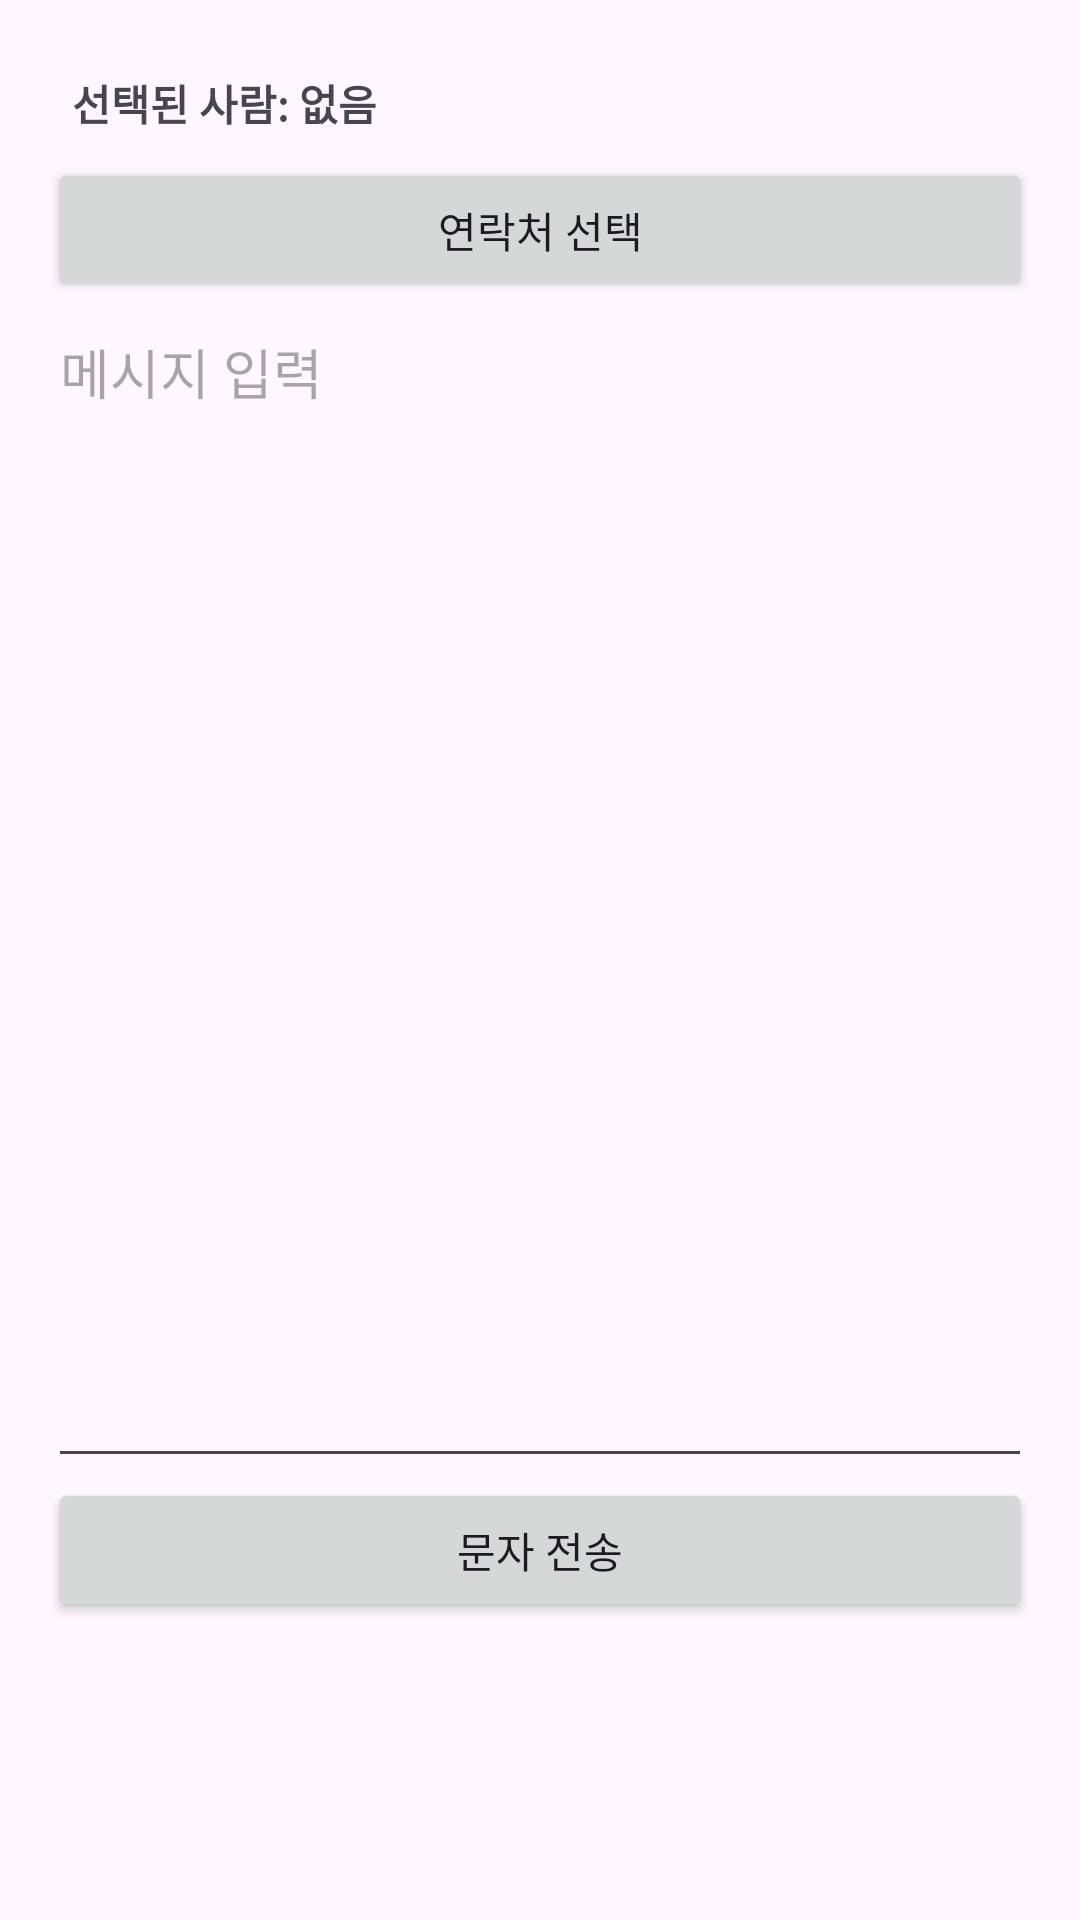

Write the Android layout XML for this screen, with the resource values it uses.
<!-- AndroidManifest.xml: activity theme Theme.Androidsms -->
<!-- res/layout/activity_main.xml -->
<LinearLayout xmlns:android="http://schemas.android.com/apk/res/android"
    android:orientation="vertical"
    android:padding="16dp"
    android:layout_width="match_parent"
    android:layout_height="match_parent">

    <TextView
        android:id="@+id/selectedInfoText"
        android:layout_width="match_parent"
        android:layout_height="wrap_content"
        android:text="선택된 사람: 없음"
        android:textStyle="bold"
        android:padding="8dp"/>

    <Button
        android:id="@+id/pickButton"
        android:layout_width="match_parent"
        android:layout_height="wrap_content"
        android:text="연락처 선택"/>

    <EditText
        android:id="@+id/messageInput"
        android:layout_width="match_parent"
        android:layout_height="392dp"
        android:gravity="top"
        android:hint="메시지 입력"
        android:inputType="textMultiLine" />

    <Button
        android:id="@+id/sendButton"
        android:layout_width="match_parent"
        android:layout_height="wrap_content"
        android:text="문자 전송"/>
</LinearLayout>
<!-- resources referenced by this layout -->
<resources>
  <style name="Theme.Androidsms" parent="Base.Theme.Androidsms" />
  <style name="Base.Theme.Androidsms" parent="Theme.Material3.DayNight.NoActionBar">
          
          
      </style>
</resources>
